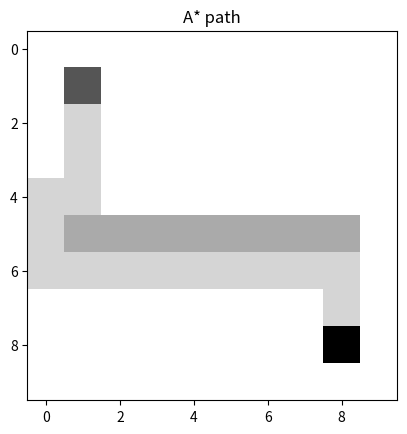

Write Python code to recreate this figure.
import numpy as np
import matplotlib.pyplot as plt
from heapq import heappush, heappop


class Grid:
    def __init__(self, size):
        self.size = size
        self.cells = np.zeros((size, size))

    def set_wall(self, row, col):
        self.cells[row, col] = 1

    def is_wall(self, row, col):
        if row < 0 or row >= self.size or col < 0 or col >= self.size:
            return True                      # 走出地图外面 = 当成墙
        return self.cells[row, col] == 1


def heuristic(a, b):
    """估计 a 到 b 还要几步：横竖距离相加（假装路上没有墙）"""
    return abs(a[0] - b[0]) + abs(a[1] - b[1])


def astar(grid, start, goal):
    open_list = []
    heappush(open_list, (0, start))          # (f, 格子) 塞进待考察队列

    came_from = {}                           # 记录"我是从哪来的"
    g = {start: 0}                           # 每个格子"已经走了几步"
    visited = set()                          # 已经考察过的格子

    while open_list:
        f, cur = heappop(open_list)          # 取出 f 最小的那个格子

        if cur ==goal:               #line 64：goal = (2, 7)，goal = (8，8) # 空 1：什么时候算"找到路了"？
            path = [cur]
            while cur in came_from:          # 一路往回问"你从哪来"，问回起点
                cur = came_from[cur]
                path.append(cur)
            return path[::-1]                # 倒过来 = 从起点到终点的顺序

        if cur in visited:
            continue
        visited.add(cur)

        r, c = cur
        for dr, dc in [(-1, 0), (1, 0), (0, -1), (0, 1)]:   # 上下左右四个邻居
            nb = (r + dr, c + dc)
            if grid.is_wall(nb[0], nb[1]):
                continue                     # 是墙就跳过
            ng = g[cur] + 1             # 空 2：走一格，多走了几步？
            if nb not in g or ng < g[nb]:
                g[nb] = ng
                came_from[nb] = cur
                heappush(open_list, (ng + heuristic(nb, goal), nb))   # 空 3


g = Grid(10)
for c in range(1, 9):
    g.set_wall(5, c)                         # 一堵横墙，只留第 0 列和第 9 列的口

start = (1, 1)
goal = (8, 8) #goal = (2, 7)
path = astar(g, start, goal)
print(f"路径长度 = {len(path)} 格，共走 {len(path) - 1} 步")

img = g.cells.copy()
for (r, c) in path:
    img[r, c] = 0.5                          # 路径涂成灰色
img[start[0], start[1]] = 2
img[goal[0], goal[1]] = 3

plt.imshow(img, cmap="gray_r", interpolation="nearest")
plt.title("A* path")
plt.show()
